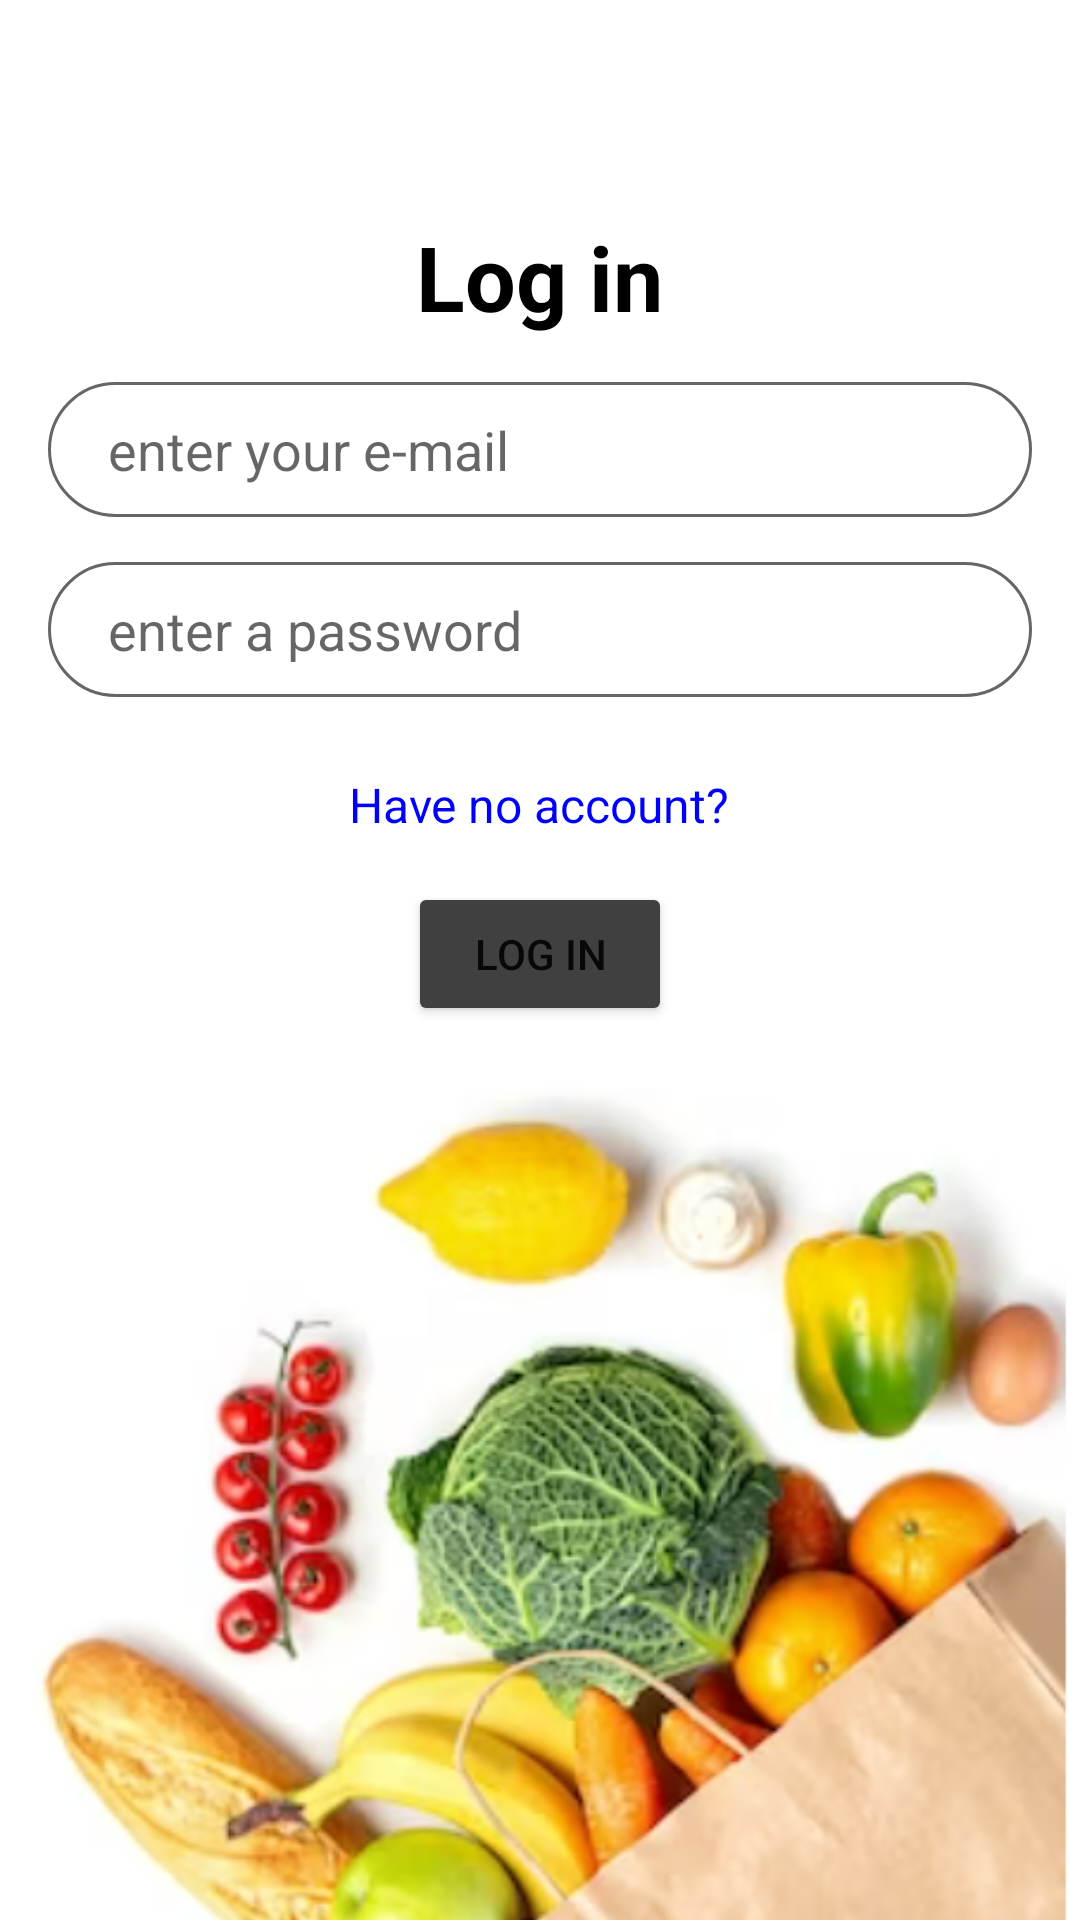

Here is an Android app screen rendered from its layout file. Give the layout XML and the strings, colors and styles it references.
<!-- AndroidManifest.xml: application theme Theme.Super_app -->
<!-- res/layout/activity_login.xml -->
<?xml version="1.0" encoding="utf-8"?>
<FrameLayout xmlns:android="http://schemas.android.com/apk/res/android"
    android:layout_width="match_parent"
    android:layout_height="match_parent">

    <ImageView
        android:id="@+id/backgroundImageView"
        android:layout_width="match_parent"
        android:layout_height="match_parent"
        android:scaleType="centerCrop"
        android:src="@drawable/food_bag" />

    <RelativeLayout
        android:layout_width="match_parent"
        android:layout_height="match_parent">


        <TextView
            android:id="@+id/textView"
            android:layout_width="wrap_content"
            android:layout_height="wrap_content"
            android:layout_centerHorizontal="true"
            android:layout_marginTop="72dp"
            android:text="@string/log_in"
            android:textColor="@color/black"
            android:textSize="30sp"
            android:textStyle="bold" />


        <EditText
            android:id="@+id/userEmail"
            android:layout_width="match_parent"
            android:layout_height="45dp"
            android:layout_below="@+id/textView"
            android:layout_marginLeft="16dp"
            android:layout_marginTop="15dp"
            android:layout_marginRight="16dp"
            android:background="@drawable/input_bg"
            android:drawableLeft="@drawable/baseline_email_24"
            android:drawablePadding="7dp"
            android:hint="@string/enter_your_e_mail"
            android:inputType="textPersonName"
            android:paddingLeft="20dp"
            android:paddingEnd="20dp"
            android:textColor="#99000000" />

        <EditText
            android:id="@+id/editTextTextPassword"
            android:layout_width="match_parent"
            android:layout_height="45dp"
            android:layout_below="@+id/userEmail"
            android:layout_marginLeft="16dp"
            android:layout_marginTop="15dp"
            android:layout_marginRight="16dp"
            android:background="@drawable/input_bg"
            android:drawableLeft="@drawable/baseline_lock_24"
            android:ems="10"
            android:hint="@string/enter_a_password"
            android:inputType="textPassword"
            android:paddingLeft="20dp"
            android:paddingEnd="20dp" />


        <TextView
            android:id="@+id/linkSignUp"
            android:layout_width="wrap_content"
            android:layout_height="wrap_content"
            android:layout_below="@id/editTextTextPassword"
            android:layout_marginStart="56dp"
            android:layout_marginTop="25dp"
            android:layout_centerHorizontal="true"
            android:text="@string/have_no_account"
            android:textColor="#0000FF"
            android:textSize="16sp" />

        <Button
            android:id="@+id/signInBtn"
            android:layout_width="wrap_content"
            android:layout_height="wrap_content"
            android:layout_below="@+id/linkSignUp"
            android:layout_centerHorizontal="true"
            android:backgroundTint="#404040"
            android:layout_marginTop="15dp"
            android:text="@string/log_in" />




    </RelativeLayout>
</FrameLayout>
<!-- resources referenced by this layout -->
<resources>
  <color name="black">#FF000000</color>
  <!-- drawable food_bag: png bitmap (drawable, 293527 bytes) -->
  <!-- drawable input_bg (drawable) -->
  <?xml version="1.0" encoding="utf-8"?>
  <shape xmlns:android="http://schemas.android.com/apk/res/android">
      <stroke android:color="@color/text" android:width="1dp"/>
      <corners android:radius="70dp"/>
  </shape>
  <string name="enter_a_password">enter a password</string>
  <string name="enter_your_e_mail">enter your e-mail</string>
  <string name="have_no_account">Have no account?</string>
  <string name="log_in">Log in</string>
  <style name="Theme.Super_app" parent="Theme.MaterialComponents.DayNight.DarkActionBar">
          
          <item name="colorPrimary">@color/purple_500</item>
          <item name="colorPrimaryVariant">@color/purple_700</item>
          <item name="colorOnPrimary">@color/white</item>
          
          <item name="colorSecondary">@color/teal_200</item>
          <item name="colorSecondaryVariant">@color/teal_700</item>
          <item name="colorOnSecondary">@color/black</item>
          
          <item name="android:statusBarColor">?attr/colorPrimaryVariant</item>
          
      </style>
  <color name="text">#99000000</color>
  <color name="purple_500">#FF6200EE</color>
  <color name="purple_700">#FF3700B3</color>
  <color name="white">#FFFFFFFF</color>
  <color name="teal_200">#FF03DAC5</color>
  <color name="teal_700">#FF018786</color>
</resources>
